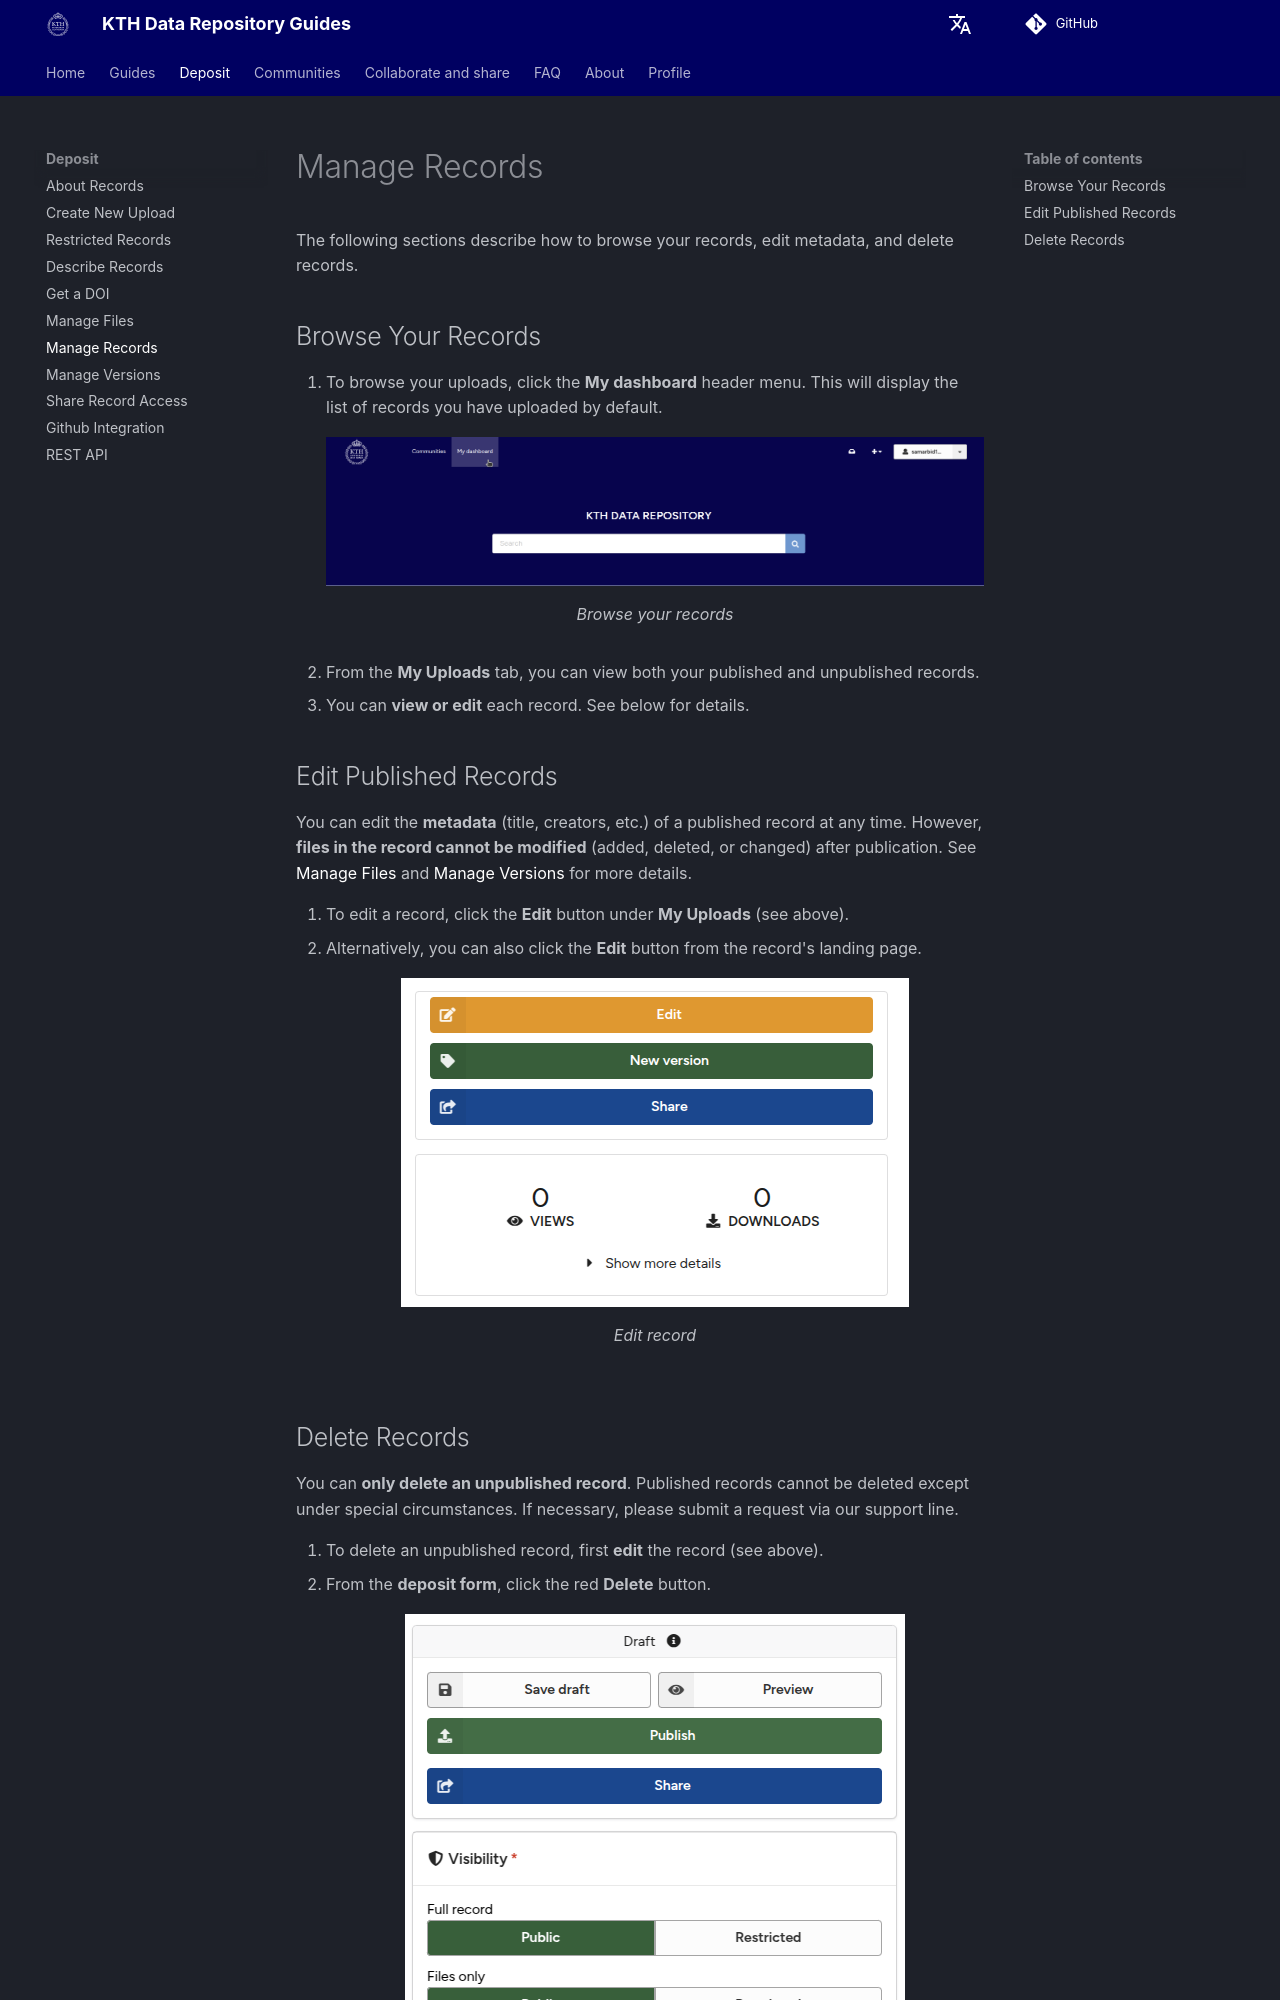

repository: KTH-Library/docs-kth-rdm · page: deposit/manage_records/index.html · generator: mkdocs

# Manage Records

The following sections describe how to browse your records, edit metadata, and delete records.

## Browse Your Records

1. To browse your uploads, click the **My dashboard** header menu. This will display the list of records you have uploaded by default.
        <figure markdown="span">
        ![Browse your records](assets/images/record-mange-dashboard-btn.png){ loading=lazy }
        <figcaption>Browse your records</figcaption>
        </figure>
2. From the **My Uploads** tab, you can view both your published and unpublished records.
3. You can **view or edit** each record. See below for details.

## Edit Published Records

You can edit the **metadata** (title, creators, etc.) of a published record at any time. However, **files in the record cannot be modified** (added, deleted, or changed) after publication. See [Manage Files](./manage_files.md) and [Manage Versions](./manage_versions.md) for more details.

1. To edit a record, click the **Edit** button under **My Uploads** (see above).
2. Alternatively, you can also click the **Edit** button from the record's landing page.
        <figure markdown="span">
        ![Edit record](assets/images/record-manage-versions.png){ loading=lazy }
        <figcaption>Edit record</figcaption>
        </figure>
